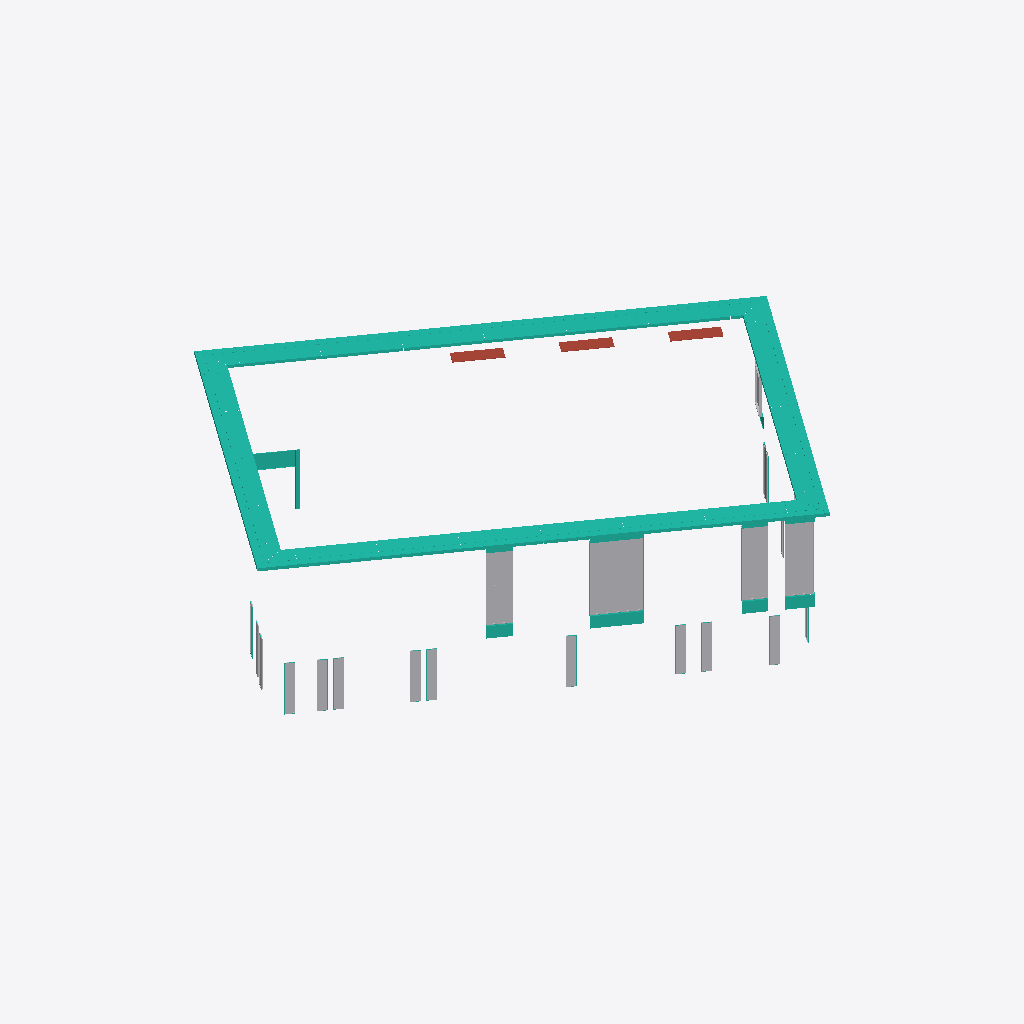
Isometric view of an IFC building model (IFC-SPF (STEP), schema IFC4, length unit foot), seen from the south-west, elements coloured by IFC class: 67 other elements (light grey), 33 curtain walls (teal), 3 roofs (red-brown).
Extent 38.3 m × 35.7 m × 10.8 m (x, y, z). Storeys (6): MM LEVEL 1 at 2.54 m; B.O PRECAST R.O at 6.20 m; T.O PRECAST at 6.55 m; MM LEVEL 2 at 6.81 m; MM RF at 12.45 m; T.O PARAPET at 13.34 m. Elements (203): 153 IfcBuildingElementProxy, 47 IfcCurtainWall, 3 IfcRoof.

HEADER;
FILE_DESCRIPTION(('ViewDefinition [ReferenceView_V1.2]','RevitIdentifiers [ContentGUID: f8eb40b6-6136-40e1-9c0d-68b3a4f04de8, VersionGUID: 4fc1f4e5-6e6e-4cae-98a2-d1cfc1ef3a7a, NumberOfSaves: 166]','CoordinateReference [CoordinateBase: Shared Coordinates, ProjectSite: Internal]'),'2;1');
FILE_NAME('SFPUC_603-CSE-CENTRAL.ifc','2026-07-15T13:49:45-08:00',(''),(''),'ODA SDAI 24.12','Autodesk Revit 25.4.30.30 (ENU) - IFC 25.4.30.30','');
FILE_SCHEMA(('IFC4'));
ENDSEC;
DATA;
#44=IFCPROJECT('3uwq2sOJP0uPmDQBDR3x8O',#18,'XX-XXX',$,$,'SFPUC - BLDG 603','Project Status',(#33),#24836);
#78=IFCSITE('3uwq2sOJP0uPmDQBDR3x8Q',#18,'Default',$,$,#77,$,$,.ELEMENT.,(37,44,23,975104),(-122,-23,-28,-629866),0.0,$,$);
#49=IFCBUILDING('3uwq2sOJP0uPmDQBDR3x8P',#18,'',$,$,#47,$,'',.ELEMENT.,$,$,#48);
#53=IFCBUILDINGSTOREY('27sz8n07b9KOEiEphphT2p',#18,'MM LEVEL 1',$,'Level:CS 1/4" Head (Project Base Point)',#52,$,'MM LEVEL 1',.ELEMENT.,0.33333333333333337);
#57=IFCBUILDINGSTOREY('1KHRdvhWDFC89h2O36QnMu',#18,'B.O PRECAST R.O',$,'Level:CS 1/4" NoHead (Project Base Point)',#56,$,'B.O PRECAST R.O',.ELEMENT.,12.333333333340274);
#61=IFCBUILDINGSTOREY('1LmdSnUKj2CvnLnLUDXU8I',#18,'T.O PRECAST',$,'Level:CS 1/4" NoHead (Project Base Point)',#60,$,'T.O PRECAST',.ELEMENT.,13.500000000003995);
#65=IFCBUILDINGSTOREY('09JG_7Qa9FWv6GCIhpabks',#18,'MM LEVEL 2',$,'Level:CS 1/4" Head (Project Base Point)',#64,$,'MM LEVEL 2',.ELEMENT.,14.333333333333336);
#69=IFCBUILDINGSTOREY('09JG_7Qa9FWv6GCIhpabk$',#18,'MM RF',$,'Level:CS 1/4" Head (Project Base Point)',#68,$,'MM RF',.ELEMENT.,32.833333333333336);
#73=IFCBUILDINGSTOREY('3FVZ1o36XB7BsgC45PEGIE',#18,'T.O PARAPET',$,'Level:CS 1/4" NO Head (Project Base Point)',#72,$,'T.O PARAPET',.ELEMENT.,35.75);
#14143=IFCCURTAINWALL('0Q3fNuDzj44OvE3a1pdYbc',#18,'Curtain Wall:EYEBROW 03:398184',$,'Curtain Wall:EYEBROW 03',#14142,$,'398184',.NOTDEFINED.);
#4869=IFCCURTAINWALL('0Q3fNuDzj44OvE3a1pdYbg',#18,'Curtain Wall:EYEBROW 03:398180',$,'Curtain Wall:EYEBROW 03',#4868,$,'398180',.NOTDEFINED.);
#14276=IFCCURTAINWALL('0Q3fNuDzj44OvE3a1pdYba',#18,'Curtain Wall:EYEBROW 03:398186',$,'Curtain Wall:EYEBROW 03',#14275,$,'398186',.NOTDEFINED.);
#14004=IFCCURTAINWALL('0Q3fNuDzj44OvE3a1pdYbe',#18,'Curtain Wall:EYEBROW 03:398182',$,'Curtain Wall:EYEBROW 03',#14003,$,'398182',.NOTDEFINED.);
#2737=IFCBUILDINGELEMENTPROXY('1xRIc9GvP4xQemrCzcbAN$',#18,'INFILL-GLASS:INFILL-GLASS:283064',$,'INFILL-GLASS:INFILL-GLASS',#2736,#2733,'283064',.NOTDEFINED.);
#3723=IFCBUILDINGELEMENTPROXY('0FCMlShuH8OOVfs4oPfcGi',#18,'INFILL-GLASS:INFILL-GLASS:292405',$,'INFILL-GLASS:INFILL-GLASS',#3722,#3719,'292405',.NOTDEFINED.);
#3075=IFCBUILDINGELEMENTPROXY('1xRIc9GvP4xQemrCzcbAP9',#18,'INFILL-GLASS:INFILL-GLASS:283150',$,'INFILL-GLASS:INFILL-GLASS',#3074,#3071,'283150',.NOTDEFINED.);
#3225=IFCBUILDINGELEMENTPROXY('1xRIc9GvP4xQemrCzcbAPe',#18,'INFILL-GLASS:INFILL-GLASS:283183',$,'INFILL-GLASS:INFILL-GLASS',#3224,#3221,'283183',.NOTDEFINED.);
#2911=IFCBUILDINGELEMENTPROXY('1xRIc9GvP4xQemrCzcbAMZ',#18,'INFILL-GLASS:INFILL-GLASS:283108',$,'INFILL-GLASS:INFILL-GLASS',#2910,#2907,'283108',.NOTDEFINED.);
#2803=IFCBUILDINGELEMENTPROXY('1xRIc9GvP4xQemrCzcbANv',#18,'INFILL-GLASS:INFILL-GLASS:283070',$,'INFILL-GLASS:INFILL-GLASS',#2802,#2799,'283070',.NOTDEFINED.);
#3131=IFCBUILDINGELEMENTPROXY('1xRIc9GvP4xQemrCzcbAPJ',#18,'INFILL-GLASS:INFILL-GLASS:283156',$,'INFILL-GLASS:INFILL-GLASS',#3130,#3127,'283156',.NOTDEFINED.);
#3766=IFCBUILDINGELEMENTPROXY('0FCMlShuH8OOVfs4oPfcGY',#18,'INFILL-GLASS:INFILL-GLASS:292411',$,'INFILL-GLASS:INFILL-GLASS',#3765,#3762,'292411',.NOTDEFINED.);
#2967=IFCBUILDINGELEMENTPROXY('1xRIc9GvP4xQemrCzcbAMj',#18,'INFILL-GLASS:INFILL-GLASS:283114',$,'INFILL-GLASS:INFILL-GLASS',#2966,#2963,'283114',.NOTDEFINED.);
#3281=IFCBUILDINGELEMENTPROXY('1xRIc9GvP4xQemrCzcbAPo',#18,'INFILL-GLASS:INFILL-GLASS:283189',$,'INFILL-GLASS:INFILL-GLASS',#3280,#3277,'283189',.NOTDEFINED.);
#23464=IFCCURTAINWALL('3IXa2bjH9B1e$pQH5gvL5_',#18,'Curtain Wall:ACM:418663',$,'Curtain Wall:ACM',#23463,$,'418663',.NOTDEFINED.);
#24486=IFCCURTAINWALL('3CzyhawHv4Se1v0VsxQwW$',#18,'Curtain Wall:ACM:423367',$,'Curtain Wall:ACM',#24485,$,'423367',.NOTDEFINED.);
#4819=IFCROOF('27KdLi1vv9PAhqP7bE$AeL',#18,'Sloped Glazing:SKYLIGHTS:394342',$,'Sloped Glazing:SKYLIGHTS',#4818,$,'394342',.NOTDEFINED.);
#4769=IFCROOF('27KdLi1vv9PAhqP7bE$AfM',#18,'Sloped Glazing:SKYLIGHTS:394277',$,'Sloped Glazing:SKYLIGHTS',#4768,$,'394277',.NOTDEFINED.);
#4844=IFCROOF('27KdLi1vv9PAhqP7bE$Ae4',#18,'Sloped Glazing:SKYLIGHTS:394359',$,'Sloped Glazing:SKYLIGHTS',#4843,$,'394359',.NOTDEFINED.);
#1475=IFCBUILDINGELEMENTPROXY('31eg2vtyj4VQ1GlqwqpXqP',#18,'INFILL-GLASS:INFILL-GLASS:259557',$,'INFILL-GLASS:INFILL-GLASS',#1474,#1471,'259557',.NOTDEFINED.);
#1279=IFCBUILDINGELEMENTPROXY('31eg2vtyj4VQ1GlqwqpXq_',#18,'INFILL-GLASS:INFILL-GLASS:259522',$,'INFILL-GLASS:INFILL-GLASS',#1278,#1275,'259522',.NOTDEFINED.);
#1377=IFCBUILDINGELEMENTPROXY('31eg2vtyj4VQ1GlqwqpXqj',#18,'INFILL-GLASS:INFILL-GLASS:259537',$,'INFILL-GLASS:INFILL-GLASS',#1376,#1373,'259537',.NOTDEFINED.);
#1534=IFCBUILDINGELEMENTPROXY('31eg2vtyj4VQ1GlqwqpXqD',#18,'INFILL-GLASS:INFILL-GLASS:259569',$,'INFILL-GLASS:INFILL-GLASS',#1533,#1530,'259569',.NOTDEFINED.);
#1632=IFCBUILDINGELEMENTPROXY('31eg2vtyj4VQ1GlqwqpXxy',#18,'INFILL-GLASS:INFILL-GLASS:259584',$,'INFILL-GLASS:INFILL-GLASS',#1631,#1628,'259584',.NOTDEFINED.);
#4282=IFCBUILDINGELEMENTPROXY('0TgZPUklvErPo_wEj2YsFY',#18,'INFILL-GLASS:INFILL-GLASS:298020',$,'INFILL-GLASS:INFILL-GLASS',#4281,#4278,'298020',.NOTDEFINED.);
#1181=IFCBUILDINGELEMENTPROXY('31eg2vtyj4VQ1GlqwqpXrA',#18,'INFILL-GLASS:INFILL-GLASS:259510',$,'INFILL-GLASS:INFILL-GLASS',#1180,#1177,'259510',.NOTDEFINED.);
#4152=IFCBUILDINGELEMENTPROXY('0TgZPUklvErPo_wEj2YsF3',#18,'INFILL-GLASS:INFILL-GLASS:297989',$,'INFILL-GLASS:INFILL-GLASS',#4151,#4148,'297989',.NOTDEFINED.);
#1082=IFCBUILDINGELEMENTPROXY('31eg2vtyj4VQ1GlqwqpXrS',#18,'INFILL-GLASS:INFILL-GLASS:259488',$,'INFILL-GLASS:INFILL-GLASS',#1081,#1078,'259488',.NOTDEFINED.);
#23507=IFCCURTAINWALL('3IXa2bjH9B1e$pQH5gvL5m',#18,'Curtain Wall:ACM:418665',$,'Curtain Wall:ACM',#23506,$,'418665',.NOTDEFINED.);
#23421=IFCCURTAINWALL('3IXa2bjH9B1e$pQH5gvL5y',#18,'Curtain Wall:ACM:418661',$,'Curtain Wall:ACM',#23420,$,'418661',.NOTDEFINED.);
#23372=IFCCURTAINWALL('3IXa2bjH9B1e$pQH5gvL5w',#18,'Curtain Wall:ACM:418659',$,'Curtain Wall:ACM',#23371,$,'418659',.NOTDEFINED.);
#24358=IFCCURTAINWALL('3CzyhawHv4Se1v0VsxQwXv',#18,'Curtain Wall:ACM:423297',$,'Curtain Wall:ACM',#24357,$,'423297',.NOTDEFINED.);
#24044=IFCCURTAINWALL('3IXa2bjH9B1e$pQH5gvLl_',#18,'Curtain Wall:ACM:420327',$,'Curtain Wall:ACM',#24043,$,'420327',.NOTDEFINED.);
#2119=IFCCURTAINWALL('1xRIc9GvP4xQemrCzcbEgS',#18,'Curtain Wall:CW:270043',$,'Curtain Wall:CW',#2118,$,'270043',.NOTDEFINED.);
#2675=IFCBUILDINGELEMENTPROXY('1xRIc9GvP4xQemrCzcbANn',#18,'OCRC-CW:OCRC-CW:283062',$,'OCRC-CW:OCRC-CW',#2674,#2671,'283062',.NOTDEFINED.);
#3177=IFCBUILDINGELEMENTPROXY('1xRIc9GvP4xQemrCzcbAPg',#18,'JRC-CW-1:JRC-CW-1:283181',$,'JRC-CW-1:JRC-CW-1',#3176,#3173,'283181',.NOTDEFINED.);
#3303=IFCBUILDINGELEMENTPROXY('1xRIc9GvP4xQemrCzcbAOH',#18,'JLC-CW-1:JLC-CW-1:283222',$,'JLC-CW-1:JLC-CW-1',#3302,#3299,'283222',.NOTDEFINED.);
#24087=IFCCURTAINWALL('3IXa2bjH9B1e$pQH5gvLln',#18,'Curtain Wall:ACM:420328',$,'Curtain Wall:ACM',#24086,$,'420328',.NOTDEFINED.);
#24001=IFCCURTAINWALL('3IXa2bjH9B1e$pQH5gvLl$',#18,'Curtain Wall:ACM:420326',$,'Curtain Wall:ACM',#24000,$,'420326',.NOTDEFINED.);
#23954=IFCCURTAINWALL('3IXa2bjH9B1e$pQH5gvLly',#18,'Curtain Wall:ACM:420325',$,'Curtain Wall:ACM',#23953,$,'420325',.NOTDEFINED.);
#2009=IFCCURTAINWALL('1xRIc9GvP4xQemrCzcbEdE',#18,'Curtain Wall:CW:269705',$,'Curtain Wall:CW',#2008,$,'269705',.NOTDEFINED.);
#2838=IFCBUILDINGELEMENTPROXY('1xRIc9GvP4xQemrCzcbAMc',#18,'JLC-CW-1:JLC-CW-1:283105',$,'JLC-CW-1:JLC-CW-1',#2837,#2834,'283105',.NOTDEFINED.);
#3166=IFCBUILDINGELEMENTPROXY('1xRIc9GvP4xQemrCzcbAPh',#18,'JLC-CW-1:JLC-CW-1:283180',$,'JLC-CW-1:JLC-CW-1',#3165,#3162,'283180',.NOTDEFINED.);
#3663=IFCBUILDINGELEMENTPROXY('0FCMlShuH8OOVfs4oPfcGh',#18,'JLC-CW-1:JLC-CW-1:292402',$,'JLC-CW-1:JLC-CW-1',#3662,#3659,'292402',.NOTDEFINED.);
#3687=IFCBUILDINGELEMENTPROXY('0FCMlShuH8OOVfs4oPfcGg',#18,'VRC-CW-1:VRC-CW-1:292403',$,'VRC-CW-1:VRC-CW-1',#3686,#3683,'292403',.NOTDEFINED.);
#2650=IFCBUILDINGELEMENTPROXY('1xRIc9GvP4xQemrCzcbANo',#18,'JLC-CW-1:JLC-CW-1:283061',$,'JLC-CW-1:JLC-CW-1',#2649,#2646,'283061',.NOTDEFINED.);
#2862=IFCBUILDINGELEMENTPROXY('1xRIc9GvP4xQemrCzcbAMb',#18,'JRC-CW-1:JRC-CW-1:283106',$,'JRC-CW-1:JRC-CW-1',#2861,#2858,'283106',.NOTDEFINED.);
#3027=IFCBUILDINGELEMENTPROXY('1xRIc9GvP4xQemrCzcbAPB',#18,'JRC-CW-1:JRC-CW-1:283148',$,'JRC-CW-1:JRC-CW-1',#3026,#3023,'283148',.NOTDEFINED.);
#3314=IFCBUILDINGELEMENTPROXY('1xRIc9GvP4xQemrCzcbAOG',#18,'JRC-CW-1:JRC-CW-1:283223',$,'JRC-CW-1:JRC-CW-1',#3313,#3310,'283223',.NOTDEFINED.);
#292=IFCCURTAINWALL('31eg2vtyj4VQ1GlqwqpWML',#18,'Curtain Wall:GL:257385',$,'Curtain Wall:GL',#291,$,'257385',.NOTDEFINED.);
#602=IFCCURTAINWALL('31eg2vtyj4VQ1GlqwqpWUR',#18,'Curtain Wall:GL:257895',$,'Curtain Wall:GL',#601,$,'257895',.NOTDEFINED.);
#389=IFCCURTAINWALL('31eg2vtyj4VQ1GlqwqpWKV',#18,'Curtain Wall:GL:257507',$,'Curtain Wall:GL',#388,$,'257507',.NOTDEFINED.);
#531=IFCCURTAINWALL('31eg2vtyj4VQ1GlqwqpWOY',#18,'Curtain Wall:GL:257758',$,'Curtain Wall:GL',#530,$,'257758',.NOTDEFINED.);
#4164=IFCCURTAINWALL('0TgZPUklvErPo_wEj2YsFO',#18,'Curtain Wall:GL:298014',$,'Curtain Wall:GL',#4163,$,'298014',.NOTDEFINED.);
#85=IFCCURTAINWALL('31eg2vtyj4VQ1GlqwqpWIQ',#18,'Curtain Wall:GL:257126',$,'Curtain Wall:GL',#84,$,'257126',.NOTDEFINED.);
#221=IFCCURTAINWALL('31eg2vtyj4VQ1GlqwqpWGt',#18,'Curtain Wall:GL:257227',$,'Curtain Wall:GL',#220,$,'257227',.NOTDEFINED.);
#4034=IFCCURTAINWALL('0TgZPUklvErPo_wEj2YsGv',#18,'Curtain Wall:GL:297983',$,'Curtain Wall:GL',#4033,$,'297983',.NOTDEFINED.);
#3336=IFCBUILDINGELEMENTPROXY('1xRIc9GvP4xQemrCzcbAOU',#18,'INFILL-GLASS:INFILL-GLASS:283225',$,'INFILL-GLASS:INFILL-GLASS',#3335,#3332,'283225',.NOTDEFINED.);
#673=IFCCURTAINWALL('31eg2vtyj4VQ1GlqwqpXj_',#18,'Curtain Wall:GL:258946',$,'Curtain Wall:GL',#672,$,'258946',.NOTDEFINED.);
#4554=IFCCURTAINWALL('0TgZPUklvErPo_wEj2YsBN',#18,'Curtain Wall:GL:298257',$,'Curtain Wall:GL',#4553,$,'298257',.NOTDEFINED.);
#4294=IFCCURTAINWALL('0TgZPUklvErPo_wEj2YsDH',#18,'Curtain Wall:GL:298135',$,'Curtain Wall:GL',#4293,$,'298135',.NOTDEFINED.);
#4424=IFCCURTAINWALL('0TgZPUklvErPo_wEj2YsCX',#18,'Curtain Wall:GL:298215',$,'Curtain Wall:GL',#4423,$,'298215',.NOTDEFINED.);
#23600=IFCCURTAINWALL('3IXa2bjH9B1e$pQH5gvL5s',#18,'Curtain Wall:ACM:418671',$,'Curtain Wall:ACM',#23599,$,'418671',.NOTDEFINED.);
#744=IFCCURTAINWALL('31eg2vtyj4VQ1GlqwqpXiB',#18,'Curtain Wall:GL:259063',$,'Curtain Wall:GL',#743,$,'259063',.NOTDEFINED.);
#1329=IFCBUILDINGELEMENTPROXY('31eg2vtyj4VQ1GlqwqpXqp',#18,'JRC-PO-1:JRC-PO-1:259535',$,'JRC-PO-1:JRC-PO-1',#1328,#1325,'259535',.NOTDEFINED.);
#4249=IFCBUILDINGELEMENTPROXY('0TgZPUklvErPo_wEj2YsFd',#18,'JLC-PO-1:JLC-PO-1:298017',$,'JLC-PO-1:JLC-PO-1',#4248,#4245,'298017',.NOTDEFINED.);
#4520=IFCBUILDINGELEMENTPROXY('0TgZPUklvErPo_wEj2YsCj',#18,'JRC-PO-1:JRC-PO-1:298219',$,'JRC-PO-1:JRC-PO-1',#4519,#4516,'298219',.NOTDEFINED.);
#1003=IFCBUILDINGELEMENTPROXY('31eg2vtyj4VQ1GlqwqpXrX',#18,'JLC-PO-1:JLC-PO-1:259485',$,'JLC-PO-1:JLC-PO-1',#1002,#999,'259485',.NOTDEFINED.);
#1318=IFCBUILDINGELEMENTPROXY('31eg2vtyj4VQ1GlqwqpXqo',#18,'JLC-PO-1:JLC-PO-1:259534',$,'JLC-PO-1:JLC-PO-1',#1317,#1314,'259534',.NOTDEFINED.);
#1427=IFCBUILDINGELEMENTPROXY('31eg2vtyj4VQ1GlqwqpXqV',#18,'JRC-PO-1:JRC-PO-1:259555',$,'JRC-PO-1:JRC-PO-1',#1426,#1423,'259555',.NOTDEFINED.);
#1584=IFCBUILDINGELEMENTPROXY('31eg2vtyj4VQ1GlqwqpXq2',#18,'JRC-PO-1:JRC-PO-1:259582',$,'JRC-PO-1:JRC-PO-1',#1583,#1580,'259582',.NOTDEFINED.);
#4260=IFCBUILDINGELEMENTPROXY('0TgZPUklvErPo_wEj2YsFa',#18,'JRC-PO-1:JRC-PO-1:298018',$,'JRC-PO-1:JRC-PO-1',#4259,#4256,'298018',.NOTDEFINED.);
#1028=IFCBUILDINGELEMENTPROXY('31eg2vtyj4VQ1GlqwqpXrY',#18,'JRC-PO-1:JRC-PO-1:259486',$,'JRC-PO-1:JRC-PO-1',#1027,#1024,'259486',.NOTDEFINED.);
#1220=IFCBUILDINGELEMENTPROXY('31eg2vtyj4VQ1GlqwqpXr3',#18,'JLC-PO-1:JLC-PO-1:259519',$,'JLC-PO-1:JLC-PO-1',#1219,#1216,'259519',.NOTDEFINED.);
#1244=IFCBUILDINGELEMENTPROXY('31eg2vtyj4VQ1GlqwqpXqy',#18,'JRC-PO-1:JRC-PO-1:259520',$,'JRC-PO-1:JRC-PO-1',#1243,#1240,'259520',.NOTDEFINED.);
#1416=IFCBUILDINGELEMENTPROXY('31eg2vtyj4VQ1GlqwqpXqU',#18,'JLC-PO-1:JLC-PO-1:259554',$,'JLC-PO-1:JLC-PO-1',#1415,#1412,'259554',.NOTDEFINED.);
#1512=IFCBUILDINGELEMENTPROXY('31eg2vtyj4VQ1GlqwqpXqJ',#18,'JRC-PO-1:JRC-PO-1:259567',$,'JRC-PO-1:JRC-PO-1',#1511,#1508,'259567',.NOTDEFINED.);
#1501=IFCBUILDINGELEMENTPROXY('31eg2vtyj4VQ1GlqwqpXqI',#18,'JLC-PO-1:JLC-PO-1:259566',$,'JLC-PO-1:JLC-PO-1',#1500,#1497,'259566',.NOTDEFINED.);
#1573=IFCBUILDINGELEMENTPROXY('31eg2vtyj4VQ1GlqwqpXq1',#18,'JLC-PO-1:JLC-PO-1:259581',$,'JLC-PO-1:JLC-PO-1',#1572,#1569,'259581',.NOTDEFINED.);
#1669=IFCBUILDINGELEMENTPROXY('31eg2vtyj4VQ1GlqwqpXxs',#18,'JRC-PO-1:JRC-PO-1:259594',$,'JRC-PO-1:JRC-PO-1',#1668,#1665,'259594',.NOTDEFINED.);
#4390=IFCBUILDINGELEMENTPROXY('0TgZPUklvErPo_wEj2YsDT',#18,'JRC-PO-1:JRC-PO-1:298139',$,'JRC-PO-1:JRC-PO-1',#4389,#4386,'298139',.NOTDEFINED.);
#4542=IFCBUILDINGELEMENTPROXY('0TgZPUklvErPo_wEj2YsCh',#18,'INFILL-GLASS:INFILL-GLASS:298221',$,'INFILL-GLASS:INFILL-GLASS',#4541,#4538,'298221',.NOTDEFINED.);
#4639=IFCBUILDINGELEMENTPROXY('0TgZPUklvErPo_wEj2YsBI',#18,'JLC-PO-1:JLC-PO-1:298260',$,'JLC-PO-1:JLC-PO-1',#4638,#4635,'298260',.NOTDEFINED.);
#1122=IFCBUILDINGELEMENTPROXY('31eg2vtyj4VQ1GlqwqpXrF',#18,'JLC-PO-1:JLC-PO-1:259507',$,'JLC-PO-1:JLC-PO-1',#1121,#1118,'259507',.NOTDEFINED.);
#1133=IFCBUILDINGELEMENTPROXY('31eg2vtyj4VQ1GlqwqpXr8',#18,'JRC-PO-1:JRC-PO-1:259508',$,'JRC-PO-1:JRC-PO-1',#1132,#1129,'259508',.NOTDEFINED.);
#4119=IFCBUILDINGELEMENTPROXY('0TgZPUklvErPo_wEj2YsF4',#18,'JLC-PO-1:JLC-PO-1:297986',$,'JLC-PO-1:JLC-PO-1',#4118,#4115,'297986',.NOTDEFINED.);
#4130=IFCBUILDINGELEMENTPROXY('0TgZPUklvErPo_wEj2YsF5',#18,'JRC-PO-1:JRC-PO-1:297987',$,'JRC-PO-1:JRC-PO-1',#4129,#4126,'297987',.NOTDEFINED.);
#4379=IFCBUILDINGELEMENTPROXY('0TgZPUklvErPo_wEj2YsDS',#18,'JLC-PO-1:JLC-PO-1:298138',$,'JLC-PO-1:JLC-PO-1',#4378,#4375,'298138',.NOTDEFINED.);
#4412=IFCBUILDINGELEMENTPROXY('0TgZPUklvErPo_wEj2YsDR',#18,'INFILL-GLASS:INFILL-GLASS:298141',$,'INFILL-GLASS:INFILL-GLASS',#4411,#4408,'298141',.NOTDEFINED.);
#4672=IFCBUILDINGELEMENTPROXY('0TgZPUklvErPo_wEj2YsBH',#18,'INFILL-GLASS:INFILL-GLASS:298263',$,'INFILL-GLASS:INFILL-GLASS',#4671,#4668,'298263',.NOTDEFINED.);
#1704=IFCBUILDINGELEMENTPROXY('31eg2vtyj4VQ1GlqwqpXxm',#18,'INFILL-GLASS:INFILL-GLASS:259596',$,'INFILL-GLASS:INFILL-GLASS',#1703,#1700,'259596',.NOTDEFINED.);
#1763=IFCBUILDINGELEMENTPROXY('31eg2vtyj4VQ1GlqwqpXxl',#18,'INFILL-GLASS:INFILL-GLASS:259603',$,'INFILL-GLASS:INFILL-GLASS',#1762,#1759,'259603',.NOTDEFINED.);
#1730=IFCBUILDINGELEMENTPROXY('31eg2vtyj4VQ1GlqwqpXxi',#18,'JLC-PO-1:JLC-PO-1:259600',$,'JLC-PO-1:JLC-PO-1',#1729,#1726,'259600',.NOTDEFINED.);
#23550=IFCCURTAINWALL('3IXa2bjH9B1e$pQH5gvL5o',#18,'Curtain Wall:ACM:418667',$,'Curtain Wall:ACM',#23549,$,'418667',.NOTDEFINED.);
#815=IFCCURTAINWALL('31eg2vtyj4VQ1GlqwqpXoF',#18,'Curtain Wall:GL:259187',$,'Curtain Wall:GL',#814,$,'259187',.NOTDEFINED.);
#1789=IFCBUILDINGELEMENTPROXY('31eg2vtyj4VQ1GlqwqpXxh',#18,'JLC-PO-1:JLC-PO-1:259607',$,'JLC-PO-1:JLC-PO-1',#1788,#1785,'259607',.NOTDEFINED.);
#3904=IFCCURTAINWALL('0TgZPUklvErPo_wEj2YsGI',#18,'Curtain Wall:GL:297940',$,'Curtain Wall:GL',#3903,$,'297940',.NOTDEFINED.);
#3989=IFCBUILDINGELEMENTPROXY('0TgZPUklvErPo_wEj2YsGH',#18,'JLC-PO-1:JLC-PO-1:297943',$,'JLC-PO-1:JLC-PO-1',#3988,#3985,'297943',.NOTDEFINED.);
#1822=IFCBUILDINGELEMENTPROXY('31eg2vtyj4VQ1GlqwqpXxc',#18,'INFILL-GLASS:INFILL-GLASS:259610',$,'INFILL-GLASS:INFILL-GLASS',#1821,#1818,'259610',.NOTDEFINED.);
#2625=IFCBUILDINGELEMENTPROXY('1xRIc9GvP4xQemrCzcbANp',#18,'SRPOC-CW-17:SRPOC-CW-17:283060',$,'SRPOC-CW-17:SRPOC-CW-17',#2624,#2621,'283060',.NOTDEFINED.);
#3292=IFCBUILDINGELEMENTPROXY('1xRIc9GvP4xQemrCzcbAOI',#18,'SRPOC-CW-17:SRPOC-CW-17:283221',$,'SRPOC-CW-17:SRPOC-CW-17',#3291,#3288,'283221',.NOTDEFINED.);
#2991=IFCBUILDINGELEMENTPROXY('1xRIc9GvP4xQemrCzcbAPD',#18,'SRPOC-CW-17:SRPOC-CW-17:283146',$,'SRPOC-CW-17:SRPOC-CW-17',#2990,#2987,'283146',.NOTDEFINED.);
#4022=IFCBUILDINGELEMENTPROXY('0TgZPUklvErPo_wEj2YsGS',#18,'INFILL-GLASS:INFILL-GLASS:297946',$,'INFILL-GLASS:INFILL-GLASS',#4021,#4018,'297946',.NOTDEFINED.);
ENDSEC;
